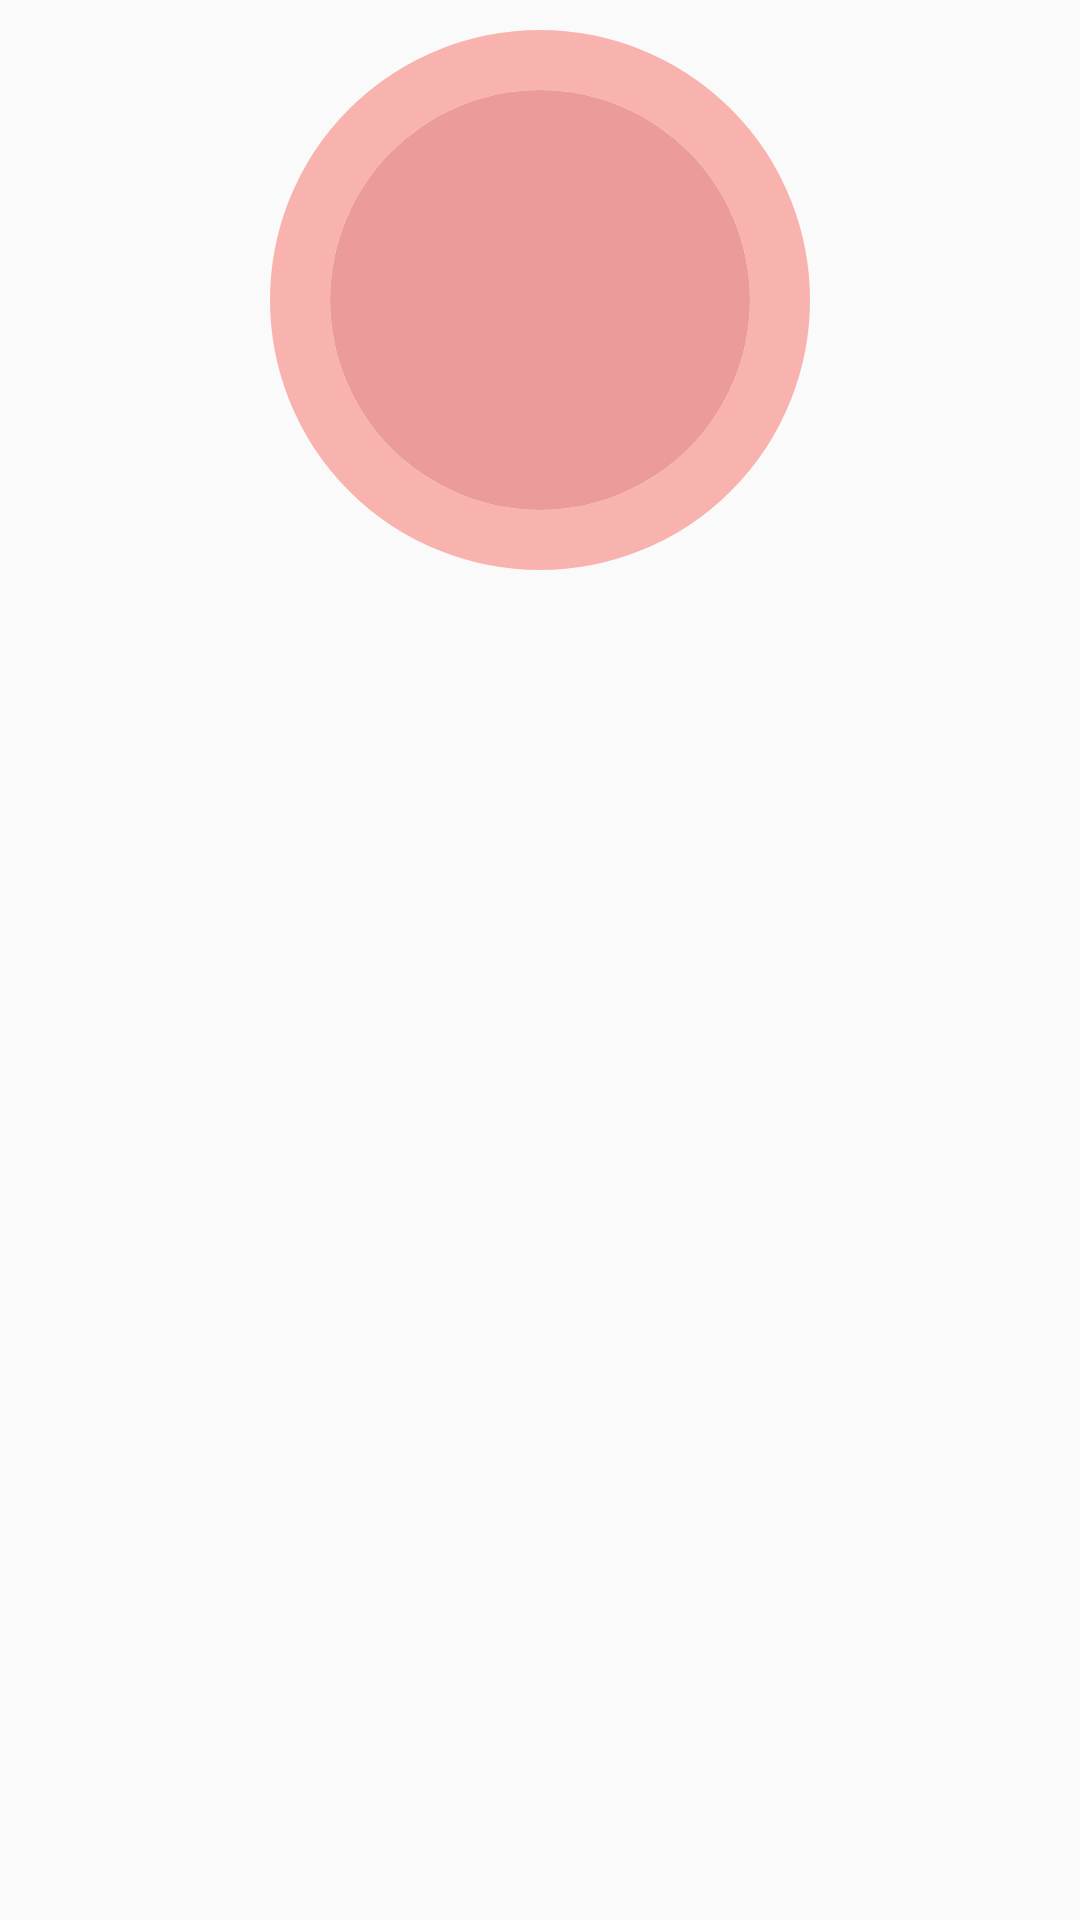

Produce the Android XML layout that renders to this screen, including the resource entries it uses.
<!-- AndroidManifest.xml: application theme Theme.SneakersApp -->
<!-- res/layout/fragment_sneaker_image.xml -->
<?xml version="1.0" encoding="utf-8"?>
<layout>
    <androidx.constraintlayout.widget.ConstraintLayout xmlns:android="http://schemas.android.com/apk/res/android"
        xmlns:app="http://schemas.android.com/apk/res-auto"
        xmlns:tools="http://schemas.android.com/tools"
        android:layout_width="wrap_content"
        android:layout_height="wrap_content"
        android:padding="10dp"
        tools:context=".features.view.SneakerImageFragment">

        <ImageView
            android:id="@+id/iv_sneaker_background"
            android:layout_width="180dp"
            android:layout_height="180dp"
            android:background="@drawable/bg_sneaker"
            android:layout_gravity="center"
            app:layout_constraintStart_toStartOf="parent"
            app:layout_constraintEnd_toEndOf="parent"
            app:layout_constraintTop_toTopOf="parent"/>

        <ImageView
            android:id="@+id/iv_sneaker_image"
            android:layout_width="140dp"
            android:layout_height="60dp"
            android:background="@android:color/transparent"
            app:layout_constraintStart_toStartOf="parent"
            app:layout_constraintEnd_toEndOf="parent"
            app:layout_constraintTop_toTopOf="@+id/iv_sneaker_background"
            app:layout_constraintBottom_toBottomOf="@+id/iv_sneaker_background"/>

    </androidx.constraintlayout.widget.ConstraintLayout>
</layout>
<!-- resources referenced by this layout -->
<resources>
  <!-- drawable bg_sneaker (drawable) -->
  <?xml version="1.0" encoding="utf-8"?>
  <layer-list xmlns:android="http://schemas.android.com/apk/res/android">
      
      <item>
          <shape android:shape="oval">
              <padding
                  android:bottom="20dp"
                  android:left="20dp"
                  android:right="20dp"
                  android:top="20dp" />
              <size
                  android:width="100dp"
                  android:height="100dp" />
              <stroke
                  android:width="20dp"
                  android:color="#F8B3AE" />
          </shape>
      </item>
      
      <item>
          <shape android:shape="oval">
              <size
                  android:width="100dp"
                  android:height="100dp" />
              <solid android:color="#EC9B9B" />
          </shape>
      </item>
  </layer-list>
  <style name="Theme.SneakersApp" parent="Theme.AppCompat.Light.NoActionBar">
          
          <item name="colorPrimary">@color/purple_500</item>
          <item name="colorPrimaryVariant">@color/purple_700</item>
          <item name="colorOnPrimary">@color/white</item>
          
          <item name="colorSecondary">@color/teal_200</item>
          <item name="colorSecondaryVariant">@color/teal_700</item>
          <item name="colorOnSecondary">@color/black</item>
          
          <item name="android:statusBarColor" tools:targetApi="l">?attr/colorPrimaryVariant</item>
          
      </style>
  <color name="purple_500">#FF6200EE</color>
  <color name="purple_700">#FF3700B3</color>
  <color name="white">#FFFFFFFF</color>
  <color name="teal_200">#FF03DAC5</color>
  <color name="teal_700">#FF018786</color>
  <color name="black">#FF000000</color>
</resources>
